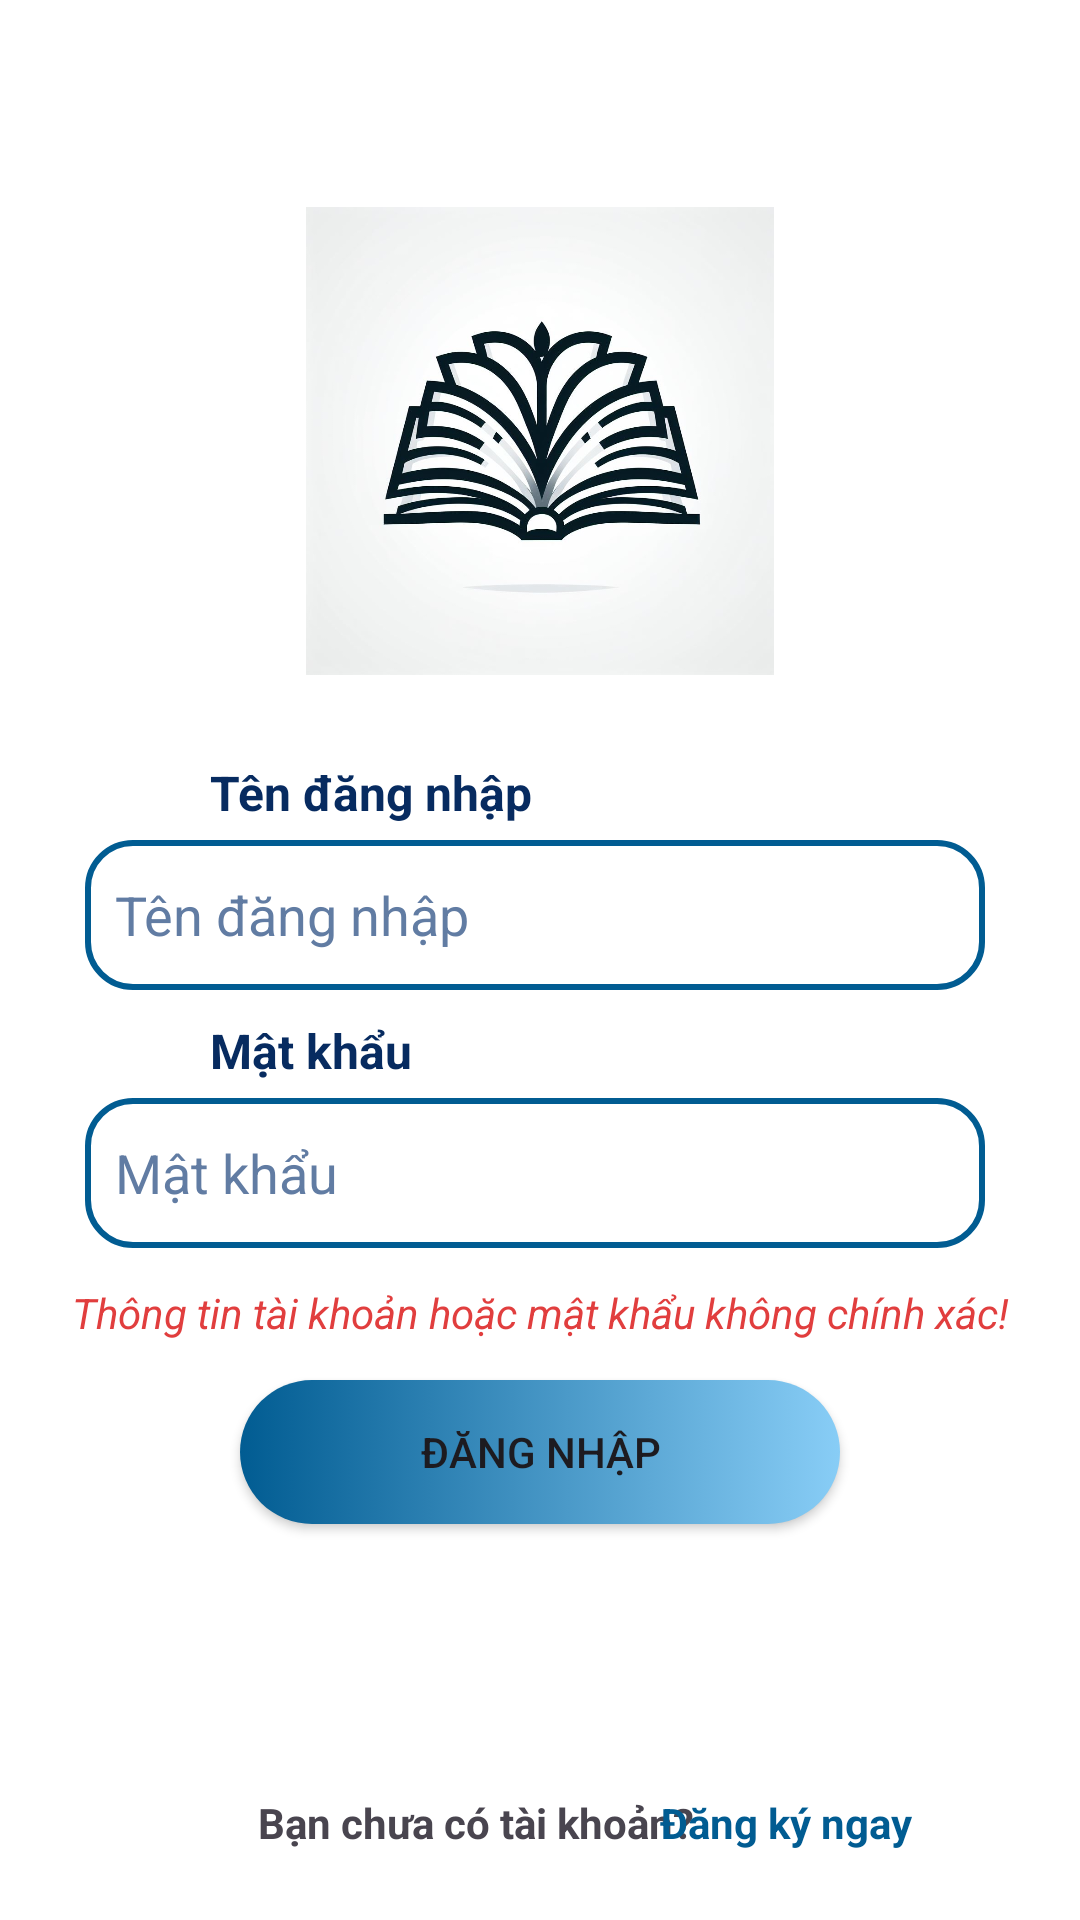

The Android layout XML behind this screen, and the referenced resources:
<!-- AndroidManifest.xml: application theme Theme.BookStoreApp -->
<!-- res/layout/activity_login.xml -->
<?xml version="1.0" encoding="utf-8"?>
<androidx.constraintlayout.widget.ConstraintLayout xmlns:android="http://schemas.android.com/apk/res/android"
    xmlns:app="http://schemas.android.com/apk/res-auto"
    xmlns:tools="http://schemas.android.com/tools"
    android:layout_width="match_parent"
    android:layout_height="match_parent"
    android:background="@color/white"
    tools:context=".activity.LoginActivity">

    <EditText
        android:id="@+id/edtUserName"
        android:layout_width="300dp"
        android:layout_height="wrap_content"
        android:layout_marginStart="101dp"
        android:layout_marginTop="280dp"
        android:layout_marginEnd="101dp"
        android:background="@drawable/custom_edt"
        android:hint="Tên đăng nhập"
        android:inputType="text"
        android:paddingLeft="10dp"
        android:textColorHint="#617CA3"
        app:layout_constraintEnd_toEndOf="parent"
        app:layout_constraintHorizontal_bias="0.512"
        app:layout_constraintStart_toStartOf="parent"
        app:layout_constraintTop_toTopOf="parent" />

    <EditText
        android:id="@+id/edtMatKhau"
        android:layout_width="300dp"
        android:layout_height="wrap_content"
        android:layout_marginStart="101dp"
        android:layout_marginTop="36dp"
        android:layout_marginEnd="101dp"
        android:background="@drawable/custom_edt"
        android:hint="Mật khẩu"
        android:inputType="textPassword"
        android:paddingLeft="10dp"
        android:textColorHint="#617CA3"
        app:layout_constraintEnd_toEndOf="parent"
        app:layout_constraintHorizontal_bias="0.512"
        app:layout_constraintStart_toStartOf="parent"
        app:layout_constraintTop_toBottomOf="@+id/edtUserName" />

    <Button
        android:id="@+id/btnDangNhap"
        android:layout_width="200dp"
        android:layout_height="48dp"
        android:layout_marginStart="101dp"
        android:layout_marginTop="44dp"
        android:layout_marginEnd="101dp"
        android:background="@drawable/dam_background"
        android:text="ĐĂNG NHẬP"
        app:backgroundTint="@null"
        app:layout_constraintEnd_toEndOf="parent"
        app:layout_constraintStart_toStartOf="parent"
        app:layout_constraintTop_toBottomOf="@+id/edtMatKhau" />

    <TextView
        android:layout_width="wrap_content"
        android:layout_height="wrap_content"
        android:layout_marginStart="70dp"
        android:layout_marginBottom="5dp"
        android:text="Tên đăng nhập"
        android:textColor="@color/xanh_nhat_background"
        android:textSize="16sp"
        android:textStyle="bold"
        app:layout_constraintBottom_toTopOf="@+id/edtUserName"
        app:layout_constraintStart_toStartOf="parent" />

    <TextView
        android:layout_width="wrap_content"
        android:layout_height="wrap_content"
        android:layout_marginStart="70dp"
        android:layout_marginBottom="5dp"
        android:text="Mật khẩu"
        android:textColor="@color/xanh_nhat_background"
        android:textSize="16sp"
        android:textStyle="bold"
        app:layout_constraintBottom_toTopOf="@+id/edtMatKhau"
        app:layout_constraintStart_toStartOf="parent" />

    <TextView
        android:id="@+id/txtLoi"
        android:layout_width="wrap_content"
        android:layout_height="wrap_content"
        android:layout_marginStart="20dp"
        android:layout_marginTop="12dp"
        android:layout_marginEnd="20dp"
        android:text="Thông tin tài khoản hoặc mật khẩu không chính xác!"
        android:textColor="#E13E3E"
        android:textStyle="italic"
        app:layout_constraintEnd_toEndOf="parent"
        app:layout_constraintStart_toStartOf="parent"
        app:layout_constraintTop_toBottomOf="@+id/edtMatKhau" />

    <TextView
        android:id="@+id/textView6"
        android:layout_width="wrap_content"
        android:layout_height="wrap_content"
        android:layout_marginStart="86dp"
        android:layout_marginBottom="23dp"
        android:text="Bạn chưa có tài khoản? "
        android:textSize="14sp"
        android:textStyle="bold"
        app:layout_constraintBottom_toBottomOf="parent"
        app:layout_constraintStart_toStartOf="parent" />

    <TextView
        android:id="@+id/txtDangKy"
        android:layout_width="wrap_content"
        android:layout_height="wrap_content"
        android:layout_marginStart="15dp"
        android:layout_marginEnd="86dp"
        android:layout_marginBottom="23dp"
        android:text="Đăng ký ngay"
        android:textColor="#015C92"
        android:textSize="14sp"
        android:textStyle="bold"
        app:layout_constraintBottom_toBottomOf="parent"
        app:layout_constraintEnd_toEndOf="parent"
        app:layout_constraintStart_toEndOf="@+id/textView6" />

    <ImageView
        android:id="@+id/imageView"
        android:layout_width="156dp"
        android:layout_height="156dp"
        android:layout_marginStart="114dp"
        android:layout_marginTop="69dp"
        android:layout_marginEnd="114dp"
        app:layout_constraintEnd_toEndOf="parent"
        app:layout_constraintStart_toStartOf="parent"
        app:layout_constraintTop_toTopOf="parent"
        app:srcCompat="@drawable/login" />

</androidx.constraintlayout.widget.ConstraintLayout>
<!-- resources referenced by this layout -->
<resources>
  <color name="white">#FFFFFFFF</color>
  <color name="xanh_nhat_background">#072B60</color>
  <!-- drawable custom_edt (drawable) -->
  <?xml version="1.0" encoding="utf-8"?>
  <shape
      android:shape="rectangle"
      xmlns:android="http://schemas.android.com/apk/res/android">
  
      <size
          android:width="250dp"
          android:height="50dp"/>
      <gradient
          android:startColor="#ffffff"
          android:endColor="#ffffff"/>
      <corners android:radius="15dp"/>
      <stroke
          android:color="#015C92"
          android:width="2dp"/>
  </shape>
  <!-- drawable dam_background (drawable) -->
  <?xml version="1.0" encoding="utf-8"?>
  <selector xmlns:android="http://schemas.android.com/apk/res/android">
  <item>
      <shape android:shape="rectangle">
          <gradient
              android:startColor="#015c92"
              android:endColor="#88cdf6"/>
          <corners android:radius="50dp"/>
      </shape>
  </item>
  </selector>
  <!-- drawable login: jpg bitmap (drawable, 77127 bytes) -->
  <style name="Theme.BookStoreApp" parent="Base.Theme.BookStoreApp" />
  <style name="Base.Theme.BookStoreApp" parent="Theme.Material3.DayNight.NoActionBar">
          
          
      </style>
</resources>
